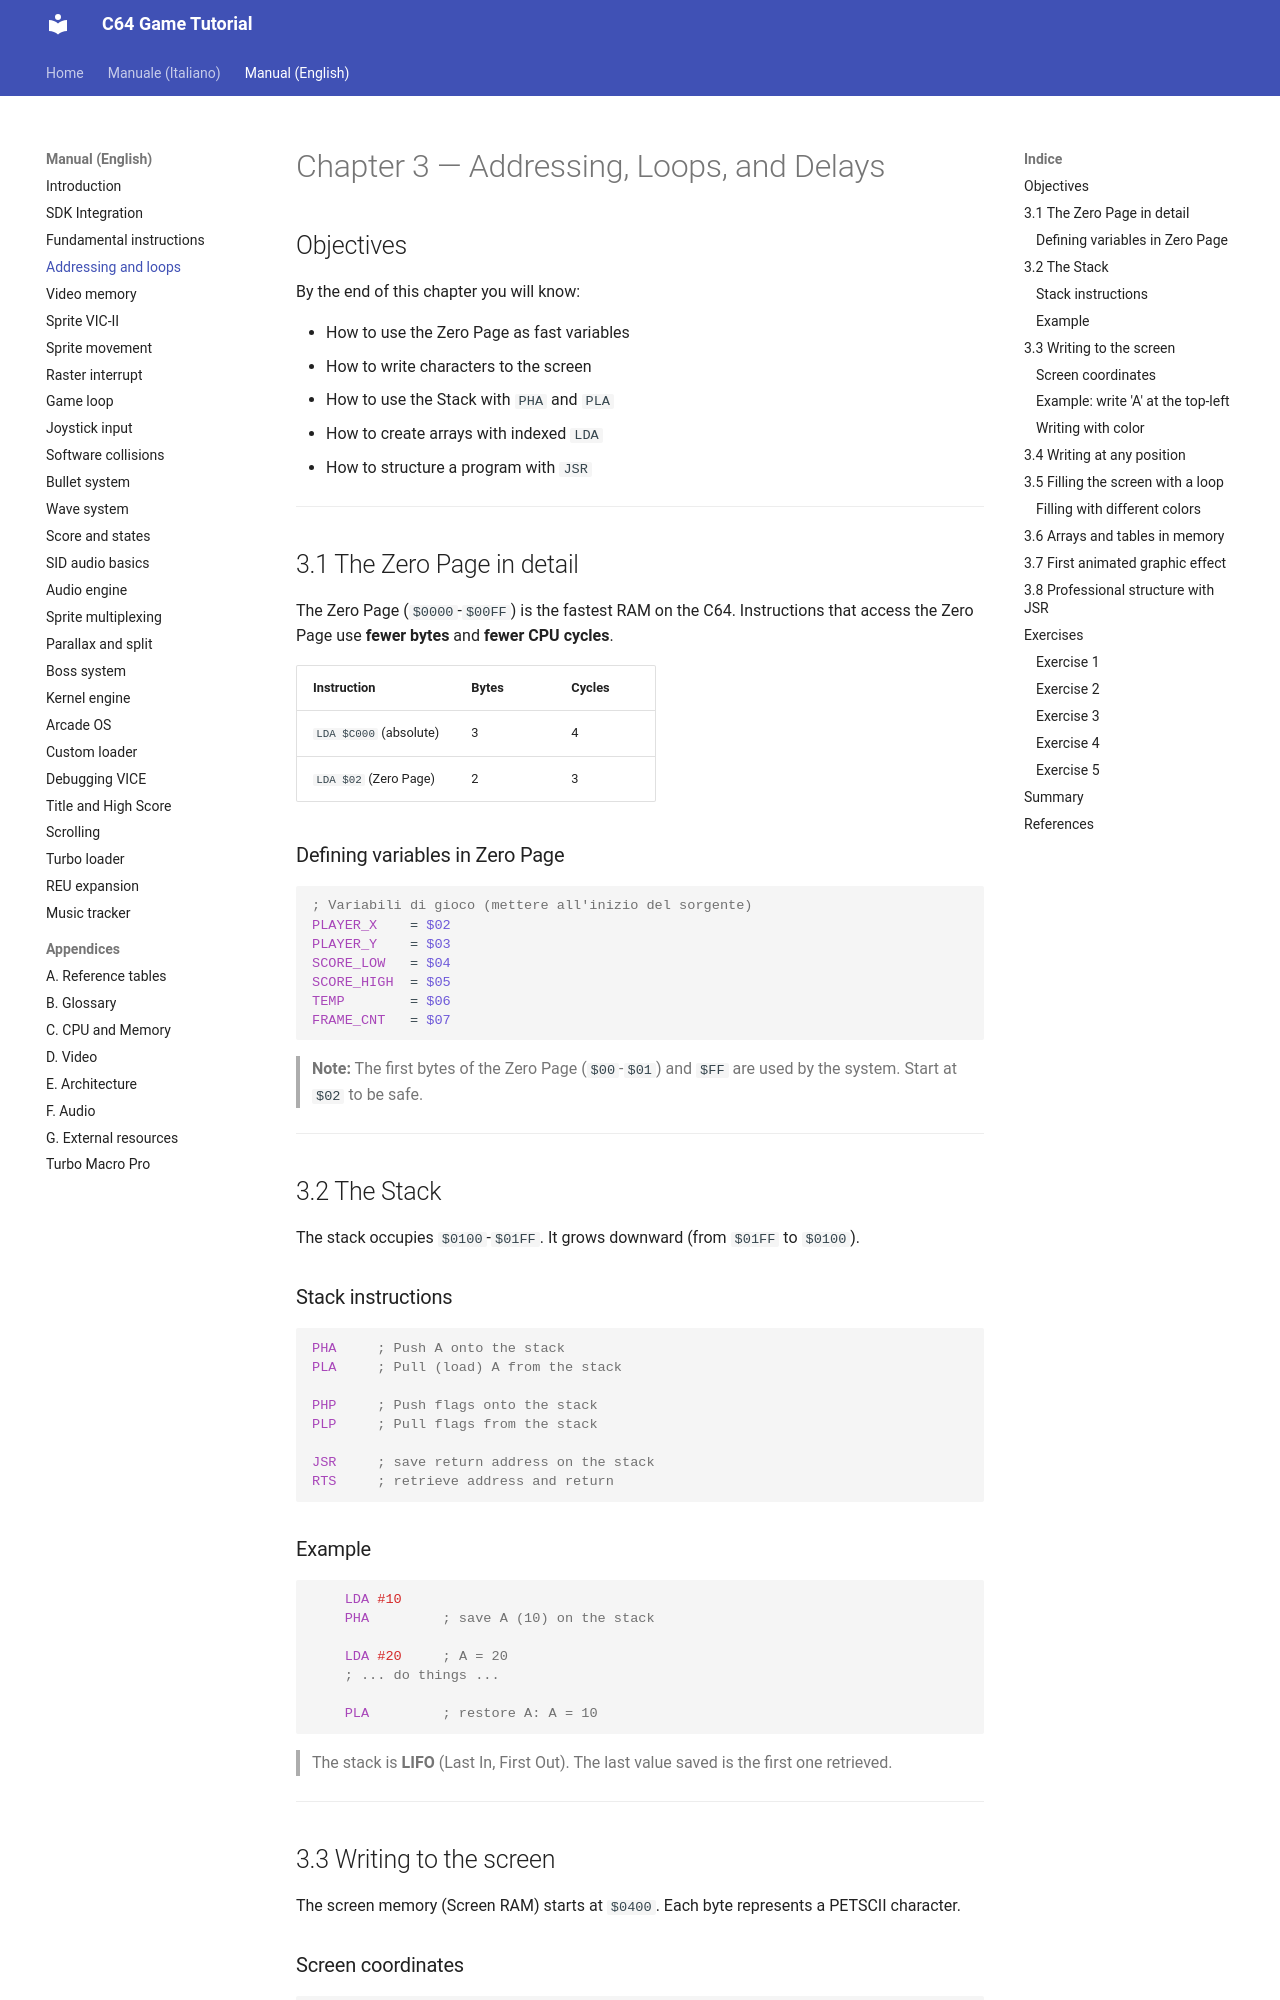

repository: alby69/C64GameTutorial · page: en/03-addressing-loops-delays/index.html · generator: mkdocs

# Chapter 3 — Addressing, Loops, and Delays

## Objectives

By the end of this chapter you will know:

- How to use the Zero Page as fast variables
- How to write characters to the screen
- How to use the Stack with `PHA` and `PLA`
- How to create arrays with indexed `LDA`
- How to structure a program with `JSR`

---

## 3.1 The Zero Page in detail

The Zero Page (`$0000`-`$00FF`) is the fastest RAM on the C64. Instructions that access the Zero Page use **fewer bytes** and **fewer CPU cycles**.

| Instruction | Bytes | Cycles |
|---|---|---|
| `LDA $C000` (absolute) | 3 | 4 |
| `LDA $02` (Zero Page) | 2 | 3 |

### Defining variables in Zero Page

```asm
; Variabili di gioco (mettere all'inizio del sorgente)
PLAYER_X    = $02
PLAYER_Y    = $03
SCORE_LOW   = $04
SCORE_HIGH  = $05
TEMP        = $06
FRAME_CNT   = $07
```

> **Note:** The first bytes of the Zero Page (`$00`-`$01`) and `$FF` are used by the system. Start at `$02` to be safe.

---

## 3.2 The Stack

The stack occupies `$0100`-`$01FF`. It grows downward (from `$01FF` to `$0100`).

### Stack instructions

```asm
PHA     ; Push A onto the stack
PLA     ; Pull (load) A from the stack

PHP     ; Push flags onto the stack
PLP     ; Pull flags from the stack

JSR     ; save return address on the stack
RTS     ; retrieve address and return
```
